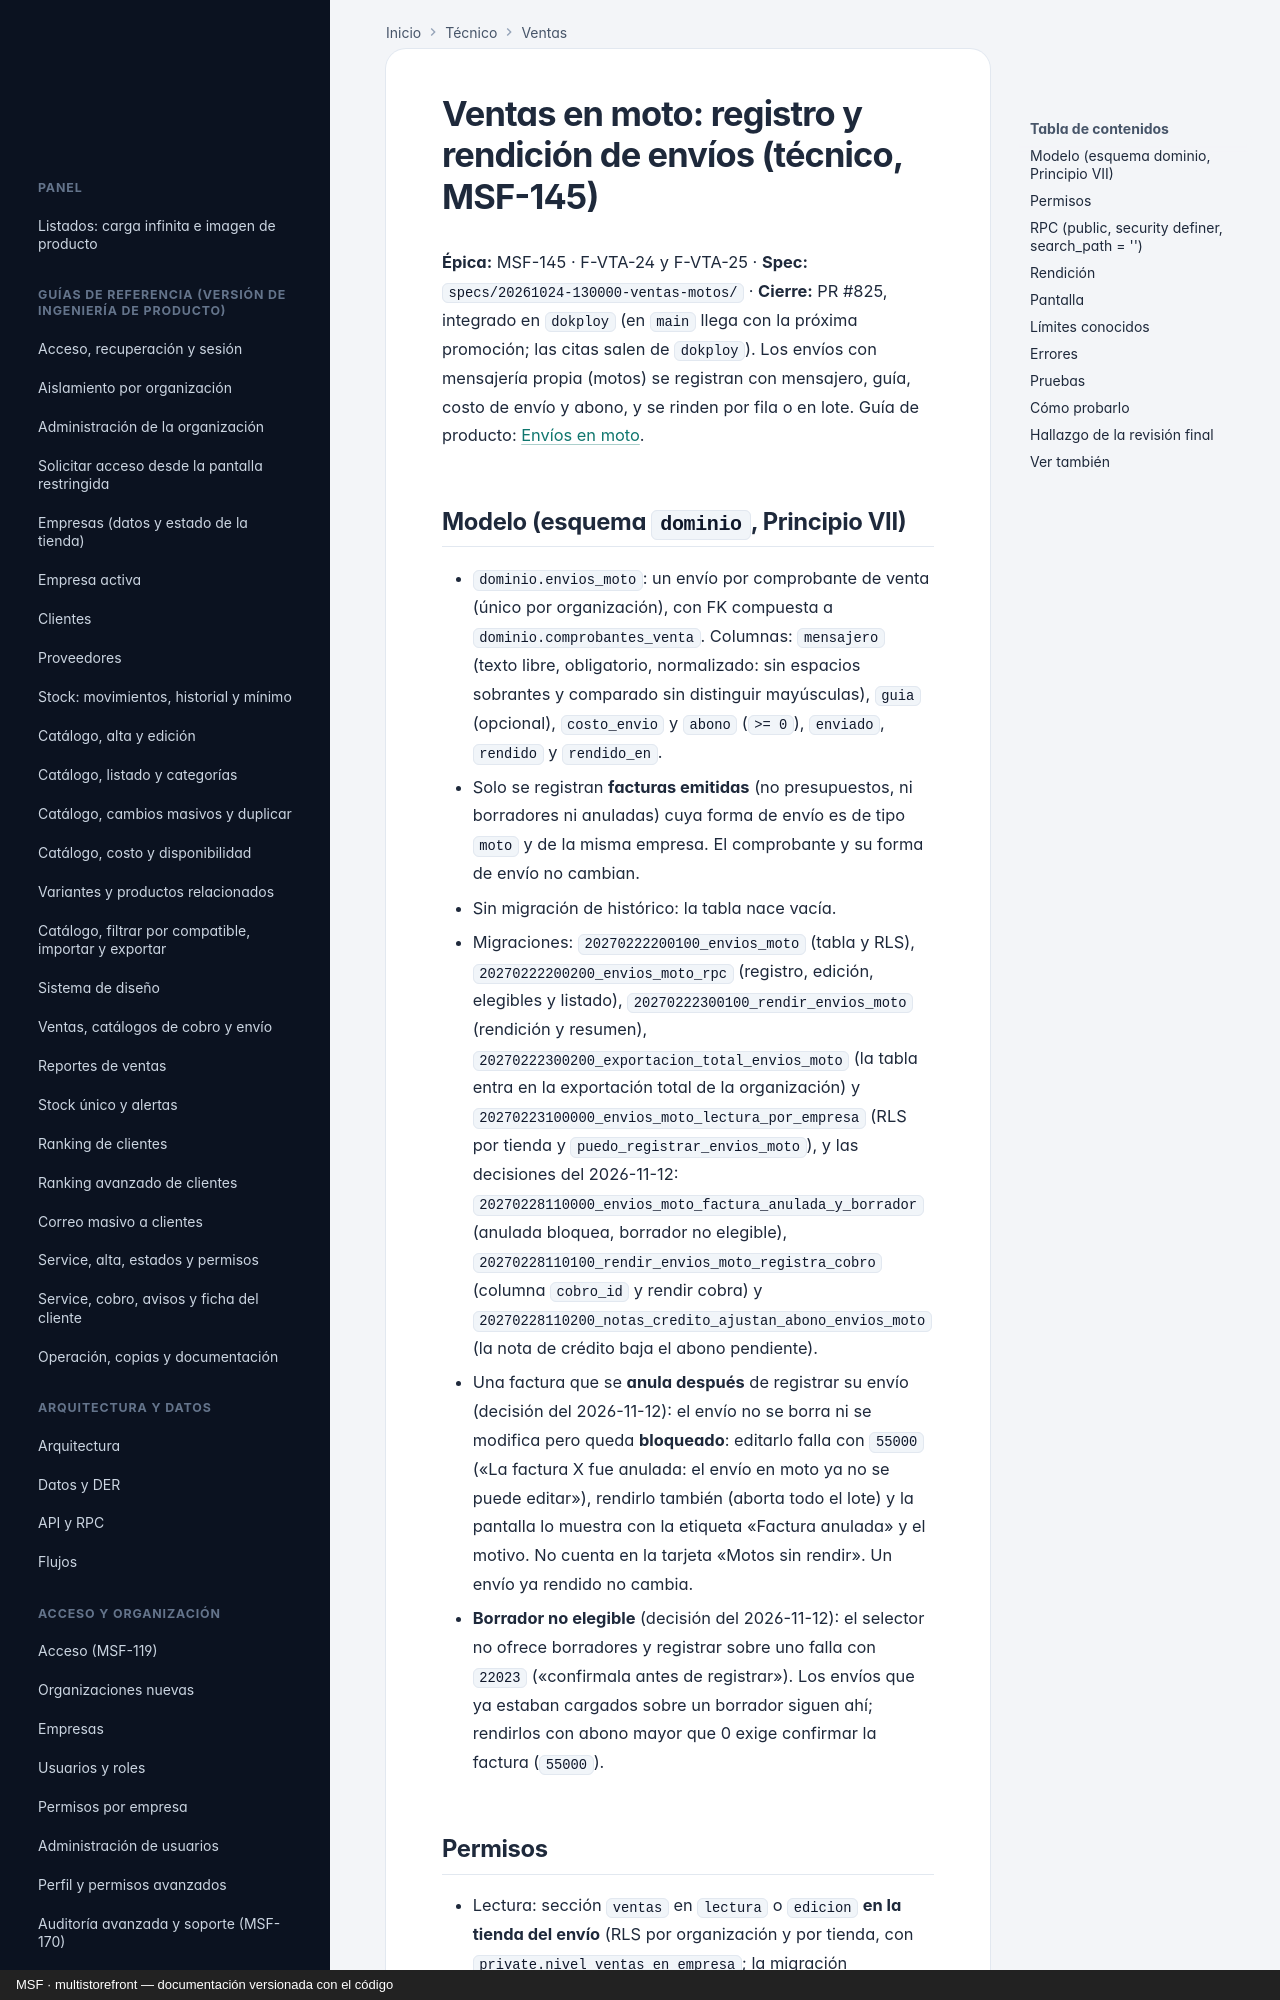

repository: nicolasjones/multistorefront-meli · page: tecnico/ventas-motos/index.html · generator: mkdocs · copyright: MSF · multistorefront — documentación versionada con el código

---
owner: tecnico
sources:
  - specs
  - supabase/migrations
  - apps/web/src
---

# Ventas en moto: registro y rendición de envíos (técnico, MSF-145)

**Épica:** MSF-145 · F-VTA-24 y F-VTA-25 · **Spec:** `specs/20261024-130000-ventas-motos/` · **Cierre:** PR #825, integrado en `dokploy` (en `main` llega con la próxima promoción; las citas salen de `dokploy`). Los envíos con mensajería propia (motos) se registran con mensajero, guía, costo de envío y abono, y se rinden por fila o en lote. Guía de producto: [Envíos en moto](../producto/ventas-motos.md).

## Modelo (esquema `dominio`, Principio VII)

- `dominio.envios_moto`: un envío por comprobante de venta (único por organización), con FK compuesta a `dominio.comprobantes_venta`. Columnas: `mensajero` (texto libre, obligatorio, normalizado: sin espacios sobrantes y comparado sin distinguir mayúsculas), `guia` (opcional), `costo_envio` y `abono` (`>= 0`), `enviado`, `rendido` y `rendido_en`.
- Solo se registran **facturas emitidas** (no presupuestos, ni borradores ni anuladas) cuya forma de envío es de tipo `moto` y de la misma empresa. El comprobante y su forma de envío no cambian.
- Sin migración de histórico: la tabla nace vacía.
- Migraciones: `20270222200100_envios_moto` (tabla y RLS), `20270222200200_envios_moto_rpc` (registro, edición, elegibles y listado), `20270222300100_rendir_envios_moto` (rendición y resumen), `20270222300200_exportacion_total_envios_moto` (la tabla entra en la exportación total de la organización) y `20270223100000_envios_moto_lectura_por_empresa` (RLS por tienda y `puedo_registrar_envios_moto`), y las decisiones del 2026-11-12: `20270228110000_envios_moto_factura_anulada_y_borrador` (anulada bloquea, borrador no elegible), `20270228110100_rendir_envios_moto_registra_cobro` (columna `cobro_id` y rendir cobra) y `20270228110200_notas_credito_ajustan_abono_envios_moto` (la nota de crédito baja el abono pendiente).
- Una factura que se **anula después** de registrar su envío (decisión del 2026-11-12): el envío no se borra ni se modifica pero queda **bloqueado**: editarlo falla con `55000` («La factura X fue anulada: el envío en moto ya no se puede editar»), rendirlo también (aborta todo el lote) y la pantalla lo muestra con la etiqueta «Factura anulada» y el motivo. No cuenta en la tarjeta «Motos sin rendir». Un envío ya rendido no cambia.
- **Borrador no elegible** (decisión del 2026-11-12): el selector no ofrece borradores y registrar sobre uno falla con `22023` («confirmala antes de registrar»). Los envíos que ya estaban cargados sobre un borrador siguen ahí; rendirlos con abono mayor que 0 exige confirmar la factura (`55000`).
